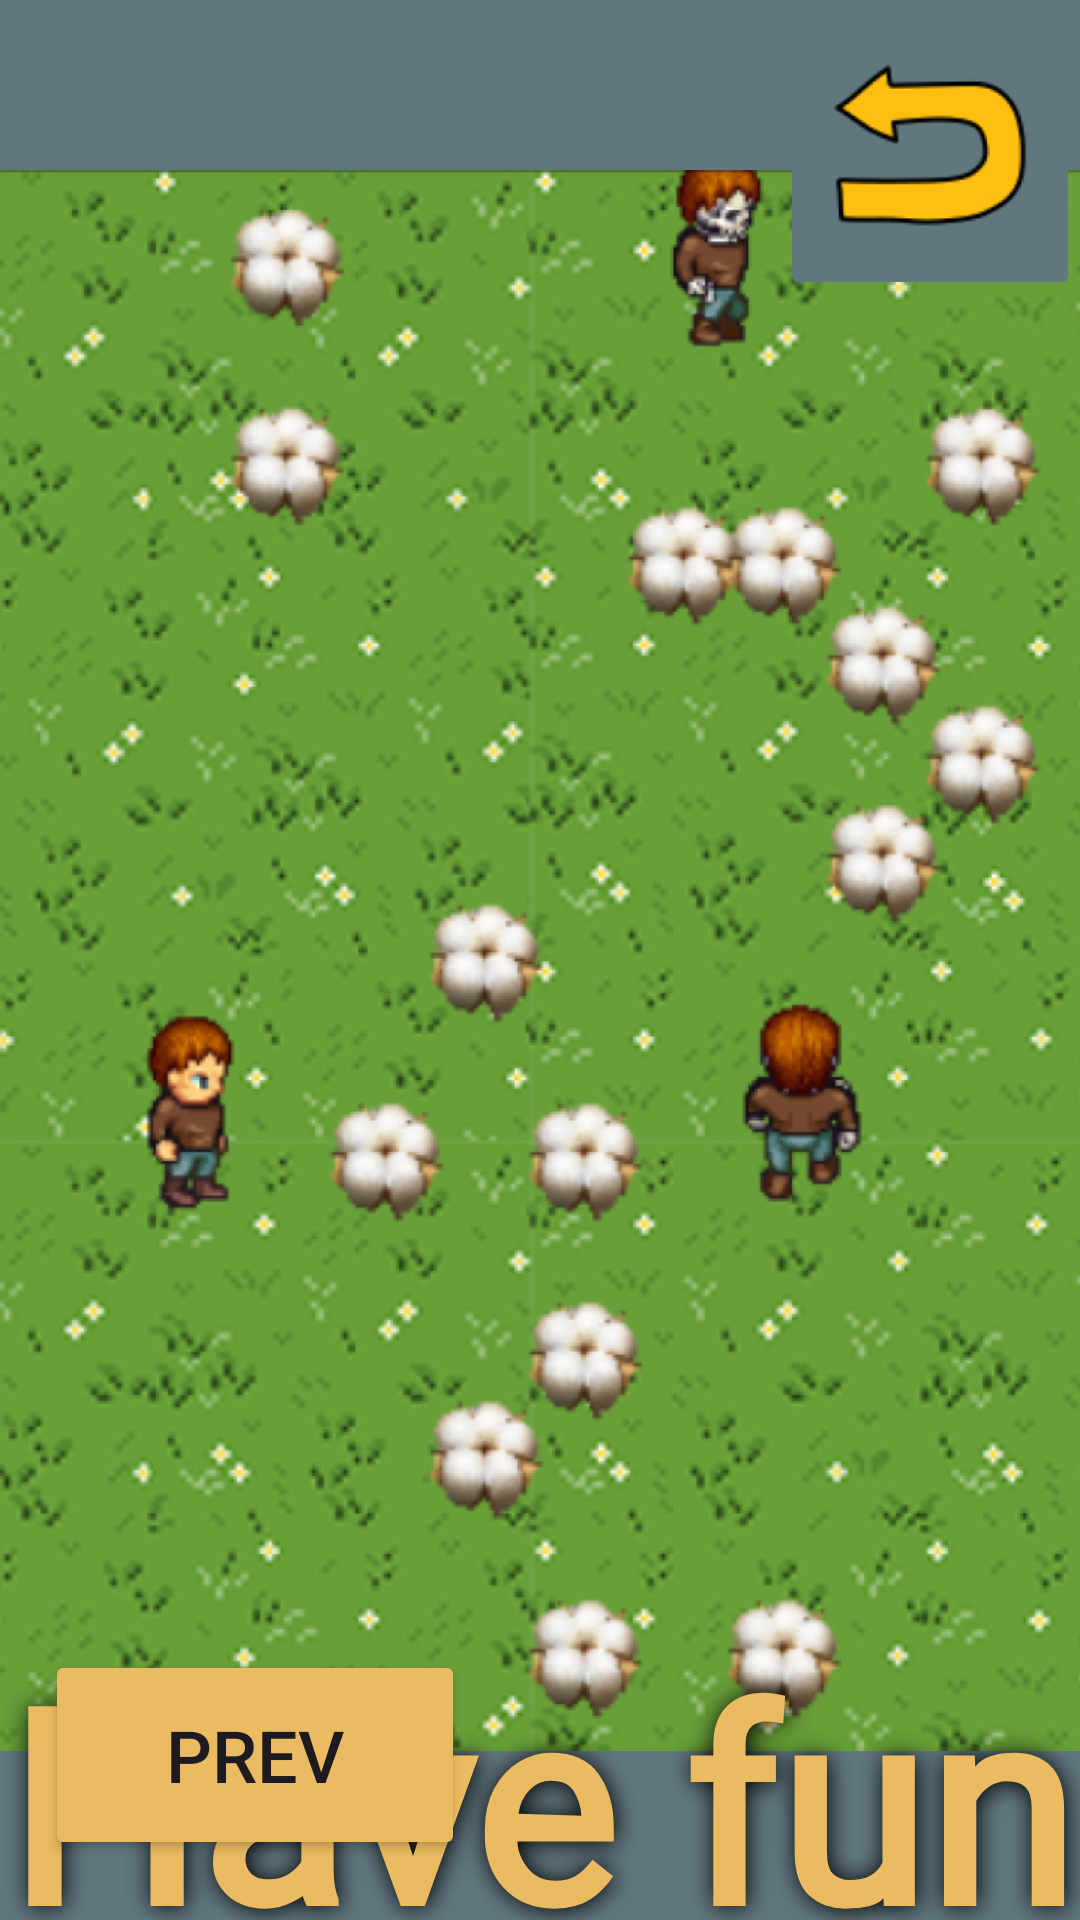

Android layout source for this screen:
<!-- AndroidManifest.xml: application theme Theme.BabusLoves -->
<!-- res/layout/activity_tutorial_third.xml -->
<?xml version="1.0" encoding="utf-8"?>
<androidx.constraintlayout.widget.ConstraintLayout xmlns:android="http://schemas.android.com/apk/res/android"
    xmlns:app="http://schemas.android.com/apk/res-auto"
    xmlns:tools="http://schemas.android.com/tools"
    android:layout_width="match_parent"
    android:layout_height="match_parent"
    android:background="@color/grey"
    tools:context=".TutorialThirdActivity">

  <androidx.constraintlayout.utils.widget.ImageFilterView
      android:id="@+id/third_image"
      android:layout_width="wrap_content"
      android:layout_height="wrap_content"
      app:layout_constraintEnd_toEndOf="parent"
      app:layout_constraintStart_toStartOf="parent"
      app:layout_constraintTop_toTopOf="parent"
      app:srcCompat="@drawable/babusthird" />

  <Button
      android:id="@+id/button_prev1"
      android:layout_width="140dp"
      android:layout_height="70dp"
      android:layout_marginStart="15dp"
      android:layout_marginBottom="20dp"
      android:backgroundTint="@color/orange"
      android:text="Prev"
      android:textSize="24sp"
      app:cornerRadius="10dp"
      app:strokeWidth="4dp"
      app:layout_constraintBottom_toBottomOf="parent"
      app:layout_constraintStart_toStartOf="parent" />

  <ImageButton
      android:id="@+id/main_button2"
      android:layout_width="100dp"
      android:layout_height="100dp"
      android:backgroundTint="@color/grey"
      android:contentDescription="TODO"
      android:scaleType="centerInside"
      app:layout_constraintEnd_toEndOf="parent"
      app:layout_constraintTop_toTopOf="parent"
      app:srcCompat="@drawable/backarrowbabus" />

  <TextView
      android:id="@+id/plain_text2"
      android:layout_width="360dp"
      android:layout_height="120dp"
      android:layout_marginStart="10dp"
      android:layout_marginTop="540dp"
      android:layout_marginEnd="10dp"
      android:fontFamily="@font/inter_bold"
      android:shadowColor="#000000"
      android:shadowDx="1.5"
      android:shadowDy="1.3"
      android:shadowRadius="20"
      android:text="Have fun"
      android:textAlignment="center"
      android:textColor="@color/orange"
      android:textSize="30sp"
      android:textStyle="bold"
      app:autoSizeTextType="uniform"
      app:layout_constraintEnd_toEndOf="parent"
      app:layout_constraintStart_toStartOf="parent"
      app:layout_constraintTop_toTopOf="parent" />
</androidx.constraintlayout.widget.ConstraintLayout>
<!-- resources referenced by this layout -->
<resources>
  <color name="grey">#61777F</color>
  <color name="orange">#EABB60</color>
  <!-- drawable babusthird: png bitmap (drawable, 876281 bytes) -->
  <!-- drawable backarrowbabus: png bitmap (drawable, 9310 bytes) -->
  <style name="Theme.BabusLoves" parent="Base.Theme.BabusLoves" />
  <style name="Base.Theme.BabusLoves" parent="Theme.Material3.DayNight.NoActionBar">
          
          
      </style>
</resources>
